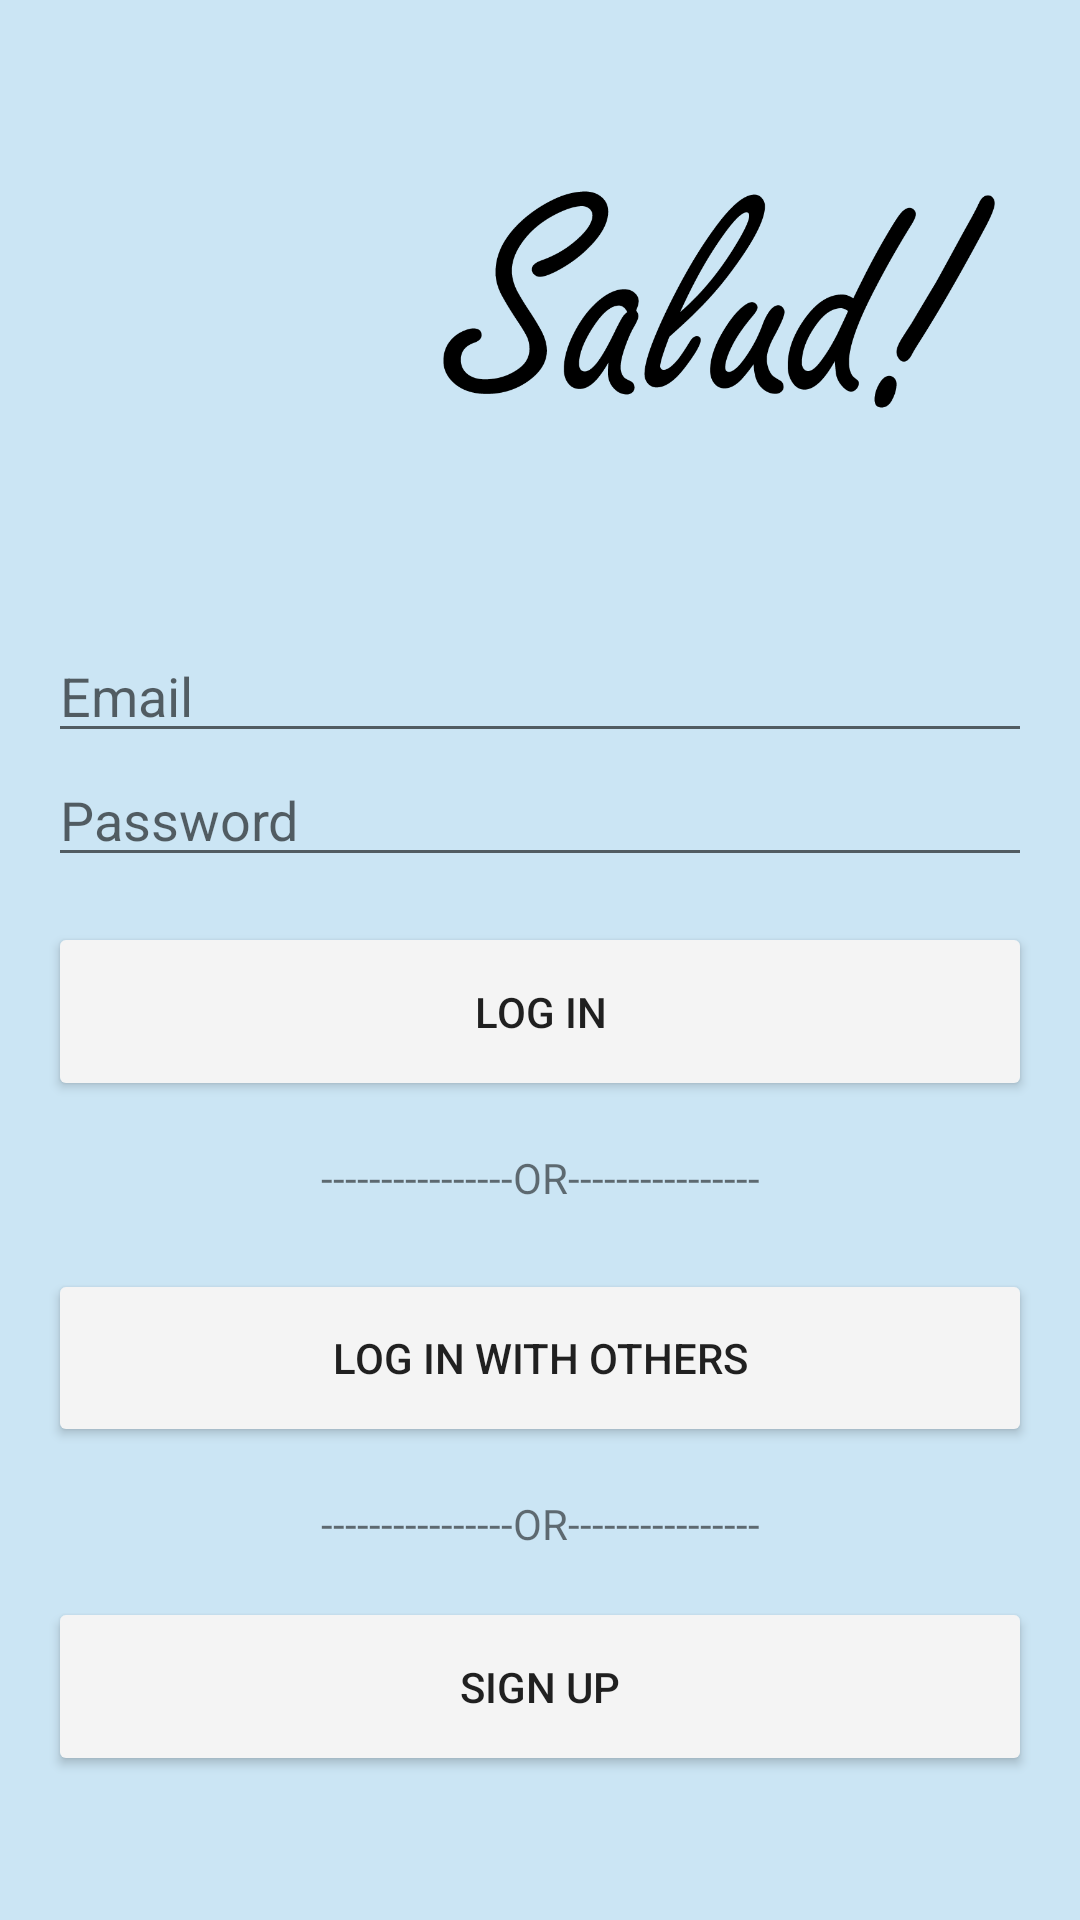

Produce the Android XML layout that renders to this screen, including the resource entries it uses.
<!-- AndroidManifest.xml: application theme AppTheme -->
<!-- res/layout/activity_main.xml -->
<?xml version="1.0" encoding="utf-8"?>
<android.support.constraint.ConstraintLayout xmlns:android="http://schemas.android.com/apk/res/android"
    xmlns:app="http://schemas.android.com/apk/res-auto"
    xmlns:tools="http://schemas.android.com/tools"
    android:layout_width="match_parent"
    android:layout_height="match_parent"
    android:background="@color/colorbg"
    tools:context=".Activities.MainActivity"
    tools:layout_editor_absoluteY="25dp">

    <ImageView
        android:id="@+id/logo"
        android:layout_width="184dp"
        android:layout_height="0dp"
        android:layout_marginBottom="26dp"
        android:layout_marginEnd="46dp"
        android:layout_marginTop="16dp"
        android:src="@drawable/salud"
        app:layout_constraintBottom_toTopOf="@+id/etUID"
        app:layout_constraintEnd_toEndOf="parent"
        app:layout_constraintStart_toEndOf="@+id/beer"
        app:layout_constraintTop_toTopOf="parent"
        android:layout_marginRight="46dp" />

    <ImageView
        android:id="@+id/beer"
        android:layout_width="112dp"
        android:layout_height="0dp"
        android:layout_marginBottom="26dp"
        android:layout_marginEnd="12dp"
        android:layout_marginStart="41dp"
        android:layout_marginTop="16dp"
        android:src="@drawable/beer"
        app:layout_constraintBottom_toTopOf="@+id/etUID"
        app:layout_constraintEnd_toStartOf="@+id/logo"
        app:layout_constraintStart_toStartOf="parent"
        app:layout_constraintTop_toTopOf="parent"
        android:layout_marginRight="12dp"
        android:layout_marginLeft="41dp" />

    <EditText
        android:id="@+id/etUID"
        android:layout_width="0dp"
        android:layout_height="wrap_content"
        android:layout_marginBottom="389dp"
        android:layout_marginEnd="16dp"
        android:layout_marginStart="16dp"
        android:ems="10"
        android:hint="Email"
        android:inputType="textPersonName"
        app:layout_constraintBottom_toBottomOf="parent"
        app:layout_constraintEnd_toEndOf="parent"
        app:layout_constraintStart_toStartOf="parent"
        app:layout_constraintTop_toBottomOf="@+id/logo" />

    <EditText
        android:id="@+id/etPassword"
        android:layout_width="0dp"
        android:layout_height="wrap_content"
        android:layout_marginBottom="15dp"
        android:layout_marginEnd="16dp"
        android:layout_marginStart="16dp"
        android:ems="10"
        android:hint="Password"
        android:inputType="textPassword"
        app:layout_constraintBottom_toTopOf="@+id/btnLogin"
        app:layout_constraintEnd_toEndOf="parent"
        app:layout_constraintStart_toStartOf="parent"
        app:layout_constraintTop_toBottomOf="@+id/etUID" />

    <Button
        android:id="@+id/btnLogin"
        android:layout_width="0dp"
        android:layout_height="0dp"
        android:layout_marginBottom="16dp"
        android:layout_marginEnd="16dp"
        android:layout_marginStart="16dp"
        android:backgroundTint="@color/btntint"
        android:onClick="onClick"
        android:text="Log In"
        app:layout_constraintBottom_toTopOf="@+id/textView"
        app:layout_constraintEnd_toEndOf="parent"
        app:layout_constraintStart_toStartOf="parent"
        app:layout_constraintTop_toBottomOf="@+id/etPassword" />

    <TextView
        android:id="@+id/textView"
        android:layout_width="wrap_content"
        android:layout_height="24dp"
        android:layout_marginBottom="16dp"
        android:text="----------------OR----------------"
        app:layout_constraintBottom_toTopOf="@+id/btnLoginOthers"
        app:layout_constraintEnd_toEndOf="parent"
        app:layout_constraintStart_toStartOf="parent"
        app:layout_constraintTop_toBottomOf="@+id/btnLogin" />

    <Button
        android:id="@+id/btnLoginOthers"
        android:layout_width="0dp"
        android:layout_height="0dp"
        android:layout_marginBottom="16dp"
        android:layout_marginEnd="16dp"
        android:layout_marginStart="16dp"
        android:backgroundTint="@color/btntint"
        android:text="Log In with Others"
        android:onClick="onClick"
        app:layout_constraintBottom_toTopOf="@+id/textView2"
        app:layout_constraintEnd_toEndOf="parent"
        app:layout_constraintStart_toStartOf="parent"
        app:layout_constraintTop_toBottomOf="@+id/textView" />

    <TextView
        android:id="@+id/textView2"
        android:layout_width="wrap_content"
        android:layout_height="wrap_content"
        android:layout_marginBottom="15dp"
        android:text="----------------OR----------------"
        app:layout_constraintBottom_toTopOf="@+id/btnSignUp"
        app:layout_constraintEnd_toEndOf="parent"
        app:layout_constraintStart_toStartOf="parent"
        app:layout_constraintTop_toBottomOf="@+id/btnLoginOthers" />

    <Button
        android:id="@+id/btnSignUp"
        android:layout_width="0dp"
        android:layout_height="0dp"
        android:layout_marginBottom="48dp"
        android:layout_marginEnd="16dp"
        android:layout_marginStart="16dp"
        android:backgroundTint="@color/btntint"
        android:text="Sign Up"
        android:onClick="onClick"
        app:layout_constraintBottom_toBottomOf="parent"
        app:layout_constraintEnd_toEndOf="parent"
        app:layout_constraintStart_toStartOf="parent"
        app:layout_constraintTop_toBottomOf="@+id/textView2" />
</android.support.constraint.ConstraintLayout>
<!-- resources referenced by this layout -->
<resources>
  <color name="btntint">#f4f4f4</color>
  <color name="colorbg">#cbe5f4</color>
  <!-- drawable salud: png bitmap (drawable, 20109 bytes) -->
  <style name="AppTheme" parent="Theme.AppCompat.Light.DarkActionBar">
          
          <item name="colorPrimary">@color/colorPrimary</item>
          <item name="colorPrimaryDark">@color/colorPrimaryDark</item>
          <item name="colorAccent">@color/colorAccent</item>
      </style>
  <color name="colorPrimary">#3F51B5</color>
  <color name="colorPrimaryDark">#303F9F</color>
  <color name="colorAccent">#FF4081</color>
</resources>
